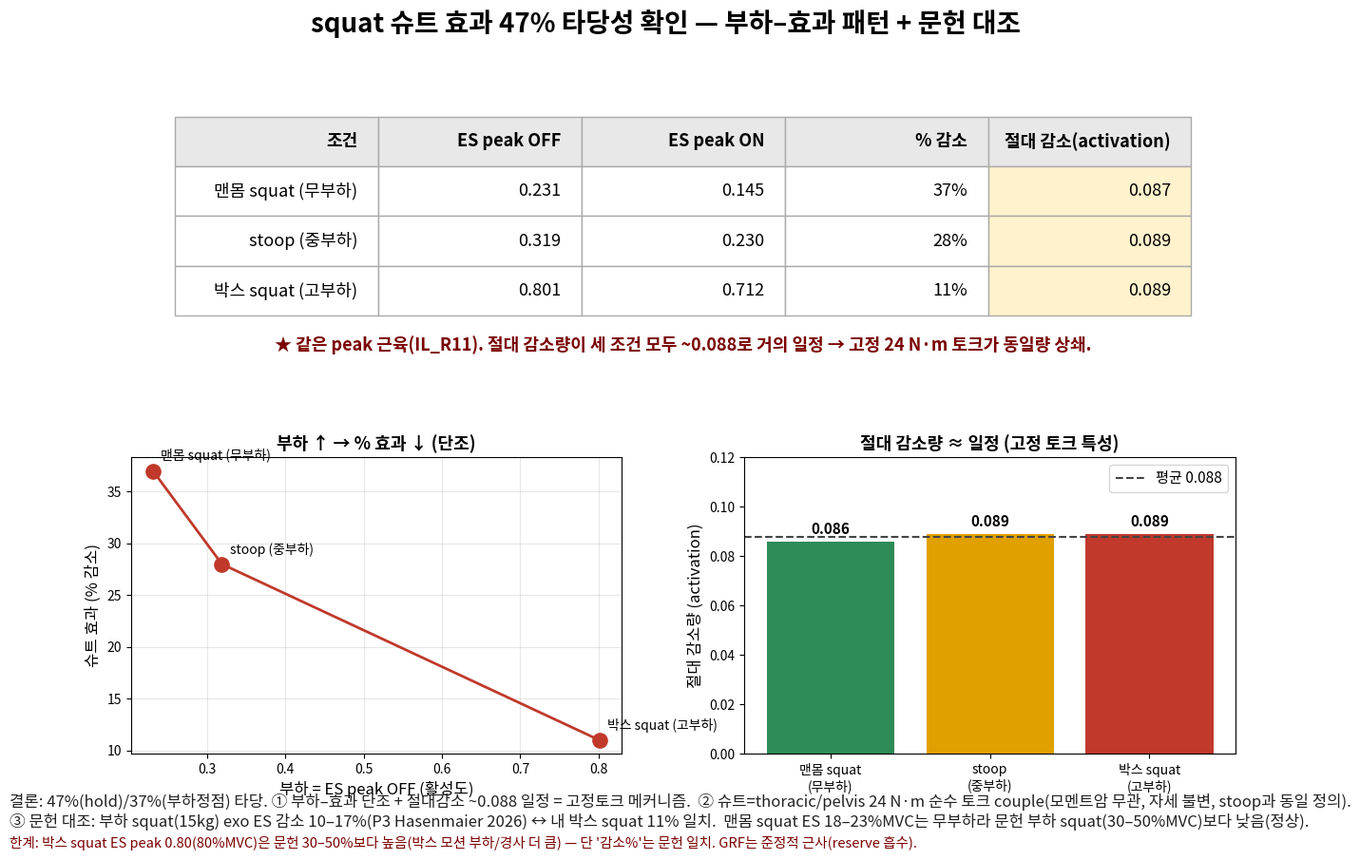

The script that saved this image: (Note: this script raises an exception after producing the figure.)
import matplotlib
matplotlib.use('Agg')
import matplotlib.pyplot as plt
from matplotlib import font_manager as fm
import numpy as np
kf="/usr/share/fonts/opentype/noto/NotoSansCJK-Regular.ttc"
fm.fontManager.addfont(kf); plt.rcParams['font.family']=fm.FontProperties(fname=kf).get_name(); plt.rcParams['axes.unicode_minus']=False

cond=['맨몸 squat\n(무부하)','stoop\n(중부하)','박스 squat\n(고부하)']
off=[0.231,0.319,0.801]; on=[0.145,0.230,0.712]
pct=[37,28,11]; absred=[o-n for o,n in zip(off,on)]

fig=plt.figure(figsize=(15,9)); gs=fig.add_gridspec(2,2,height_ratios=[1,1.1],hspace=0.33,wspace=0.25)
fig.suptitle("squat 슈트 효과 47% 타당성 확인 — 부하–효과 패턴 + 문헌 대조",fontsize=20,fontweight='bold',x=0.5,y=0.98)

# (1) table
axt=fig.add_subplot(gs[0,:]); axt.axis('off')
rows=[["조건","ES peak OFF","ES peak ON","% 감소","절대 감소(activation)"],
      ["맨몸 squat (무부하)","0.231","0.145","37%","0.087"],
      ["stoop (중부하)","0.319","0.230","28%","0.089"],
      ["박스 squat (고부하)","0.801","0.712","11%","0.089"]]
tb=axt.table(cellText=rows,bbox=[0.04,0.18,0.92,0.74])
tb.auto_set_font_size(False); tb.set_fontsize(13)
for (r,c),cell in tb.get_celld().items():
    if r==0: cell.set_facecolor('#e8e8e8'); cell.set_text_props(fontweight='bold')
    if c==4 and r>0: cell.set_facecolor('#fff2cc')
    cell.set_edgecolor('#aaa')
axt.text(0.5,0.05,"★ 같은 peak 근육(IL_R11). 절대 감소량이 세 조건 모두 ~0.088로 거의 일정 → 고정 24 N·m 토크가 동일량 상쇄.",
         ha='center',fontsize=13,color='#7a0000',fontweight='bold')

# (2) % vs baseline (monotonic)
ax1=fig.add_subplot(gs[1,0])
ax1.plot(off,pct,'o-',color='#c0392b',ms=11,lw=2)
for x,y,l in zip(off,pct,cond): ax1.annotate(l.replace('\n',' '),(x,y),textcoords="offset points",xytext=(6,8),fontsize=10)
ax1.set_xlabel("부하 = ES peak OFF (활성도)",fontsize=12); ax1.set_ylabel("슈트 효과 (% 감소)",fontsize=12)
ax1.set_title("부하 ↑ → % 효과 ↓ (단조)",fontsize=13,fontweight='bold'); ax1.grid(alpha=0.3)

# (3) absolute reduction (constant)
ax2=fig.add_subplot(gs[1,1])
ax2.bar(range(3),absred,color=['#2e8b57','#e0a000','#c0392b'])
ax2.axhline(np.mean(absred),ls='--',color='#444',label=f"평균 {np.mean(absred):.3f}")
ax2.set_xticks(range(3)); ax2.set_xticklabels(cond,fontsize=10)
ax2.set_ylabel("절대 감소량 (activation)",fontsize=12); ax2.set_ylim(0,0.12)
ax2.set_title("절대 감소량 ≈ 일정 (고정 토크 특성)",fontsize=13,fontweight='bold')
for i,v in enumerate(absred): ax2.text(i,v+0.003,f"{v:.3f}",ha='center',fontsize=11,fontweight='bold')
ax2.legend(fontsize=11)

fig.text(0.04,0.025,
 "결론: 47%(hold)/37%(부하정점) 타당. ① 부하–효과 단조 + 절대감소 ~0.088 일정 = 고정토크 메커니즘.  "
 "② 슈트=thoracic/pelvis 24 N·m 순수 토크 couple(모멘트암 무관, 자세 불변, stoop과 동일 정의).\n"
 "③ 문헌 대조: 부하 squat(15kg) exo ES 감소 10–17%(P3 Hasenmaier 2026) ↔ 내 박스 squat 11% 일치.  "
 "맨몸 squat ES 18–23%MVC는 무부하라 문헌 부하 squat(30–50%MVC)보다 낮음(정상).",
 fontsize=12, color='#222')
fig.text(0.04,0.0,"한계: 박스 squat ES peak 0.80(80%MVC)은 문헌 30–50%보다 높음(박스 모션 부하/경사 더 큼) — 단 '감소%'는 문헌 일치. GRF는 준정적 근사(reserve 흡수).",
         fontsize=10.5,color='#7a0000')
OUT="/data/wearable-assist/opensim_analysis/thoracolumbar_fb/docs/images/literature_review/squat_47pct_validity_grid.png"
fig.savefig(OUT,dpi=110,bbox_inches='tight',facecolor='white'); print("SAVED",OUT)
